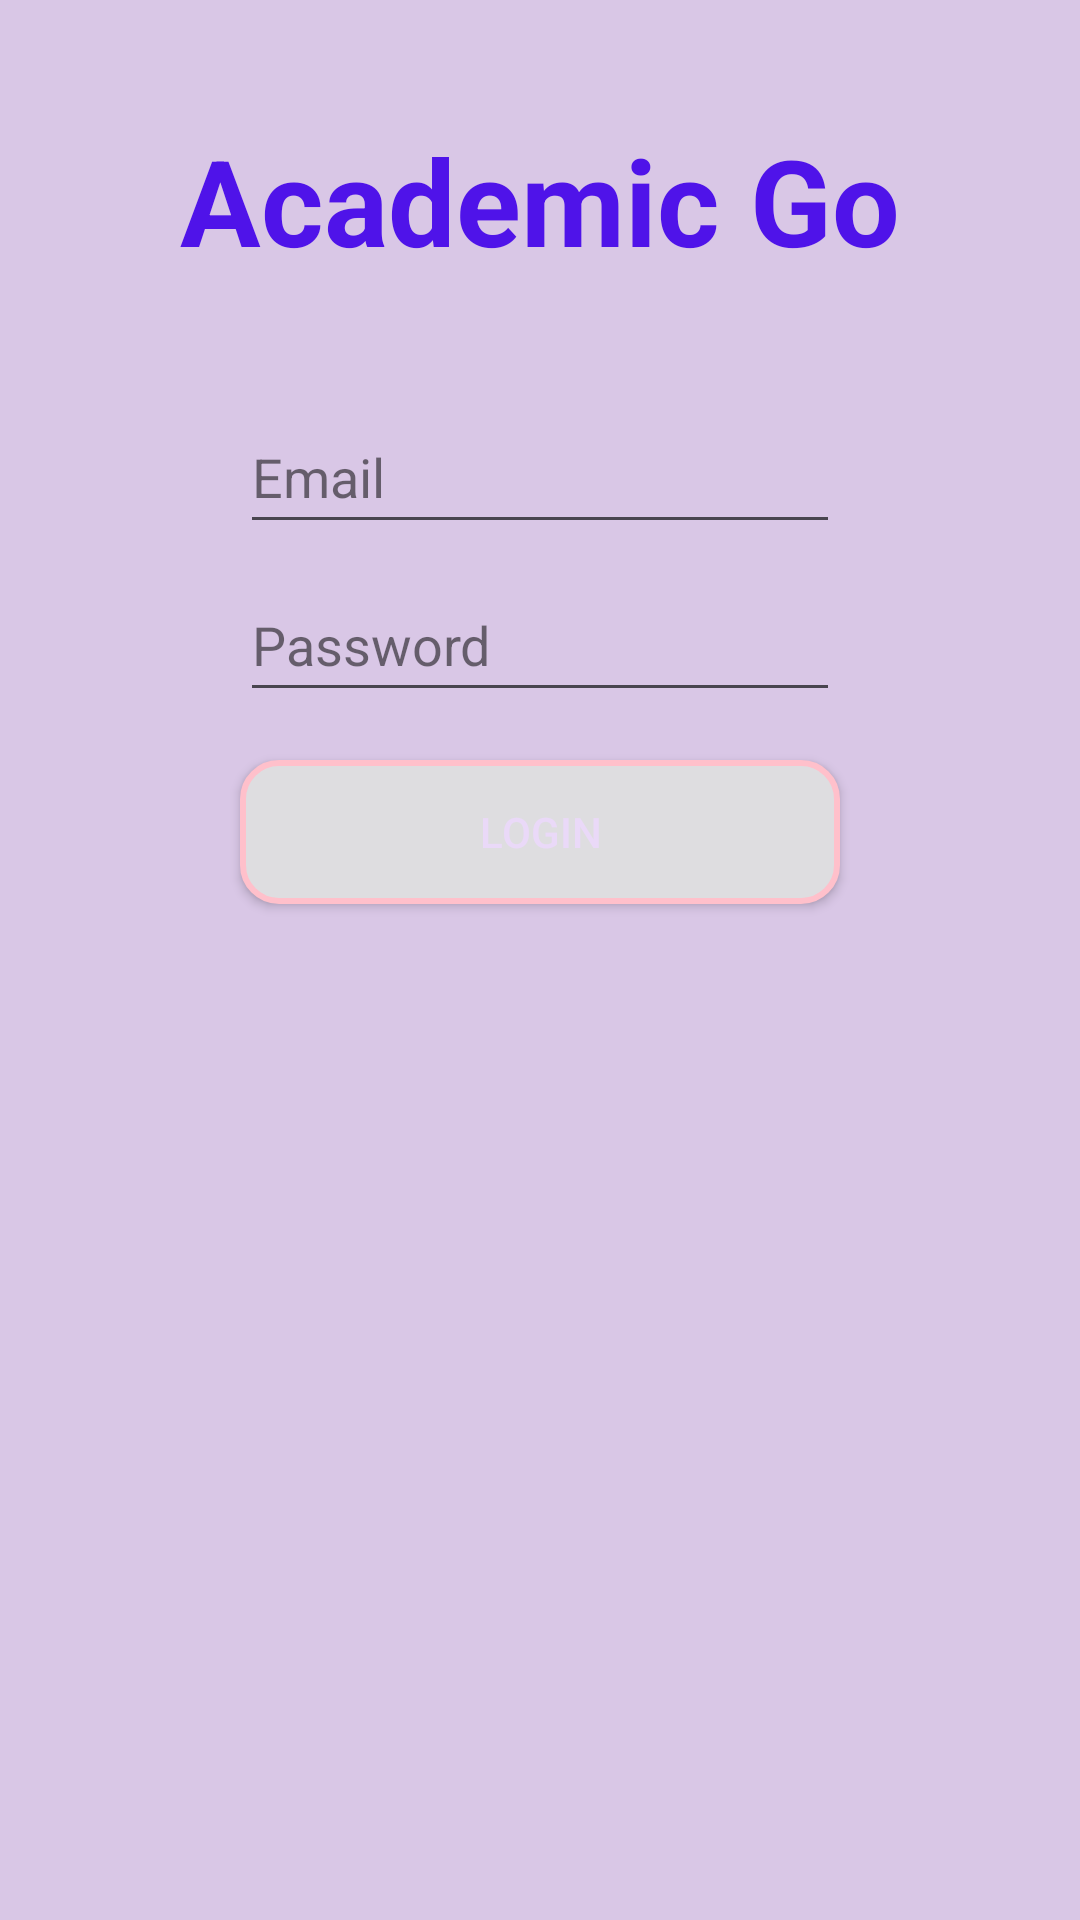

Android layout source for this screen:
<!-- AndroidManifest.xml: application theme Theme.TutionApp -->
<!-- res/layout/activity_auth.xml -->
<?xml version="1.0" encoding="utf-8"?>
<LinearLayout
    xmlns:android="http://schemas.android.com/apk/res/android"
    android:orientation="vertical"
    android:gravity="center_horizontal"
    android:padding="40dp"
    android:layout_width="match_parent"
    android:layout_height="match_parent"
    android:background="#B2CBB4DB"> 

    
    <TextView
        android:id="@+id/tvAppName"
        android:layout_width="wrap_content"
        android:layout_height="wrap_content"
        android:text="Academic Go"
        android:textSize="40sp"
        android:textStyle="bold"
        android:textColor="#4F13E9"
        android:layout_marginBottom="32dp" />

    
    <EditText
        android:id="@+id/etEmail"
        android:layout_width="200dp"
        android:layout_height="48dp"
        android:hint="Email"
        android:inputType="textEmailAddress"
        android:textColor="#000000"
        android:textColorHint="#88000000"
        android:layout_marginTop="8dp"/>

    
    <EditText
        android:id="@+id/etPassword"
        android:layout_width="200dp"
        android:layout_height="48dp"
        android:hint="Password"
        android:inputType="textPassword"
        android:textColor="#000000"
        android:textColorHint="#88000000"
        android:layout_marginTop="8dp"/>

    
    <Button
        android:id="@+id/btnLogin"
        android:layout_width="200dp"
        android:layout_height="48dp"
        android:text="Login"
        android:background="@drawable/btn_rounded"
        android:textColor="#EAD9F8"
        android:layout_marginTop="16dp"/>

    








</LinearLayout>
<!-- resources referenced by this layout -->
<resources>
  <!-- drawable btn_rounded (drawable) -->
  <?xml version="1.0" encoding="utf-8"?>
  <shape xmlns:android="http://schemas.android.com/apk/res/android"
      android:shape="rectangle">
  
      
      <solid android:color="#DEDDE0" />
  
      
      <stroke
          android:width="2dp"
          android:color="#FFC0CB" />
  
      <corners android:radius="12dp" />
      <padding
          android:left="16dp"
          android:top="8dp"
          android:right="16dp"
          android:bottom="8dp" />
  </shape>
  <style name="Theme.TutionApp" parent="Base.Theme.TutionApp" />
  <style name="Base.Theme.TutionApp" parent="Theme.Material3.DayNight.NoActionBar">
          
          
      </style>
</resources>
